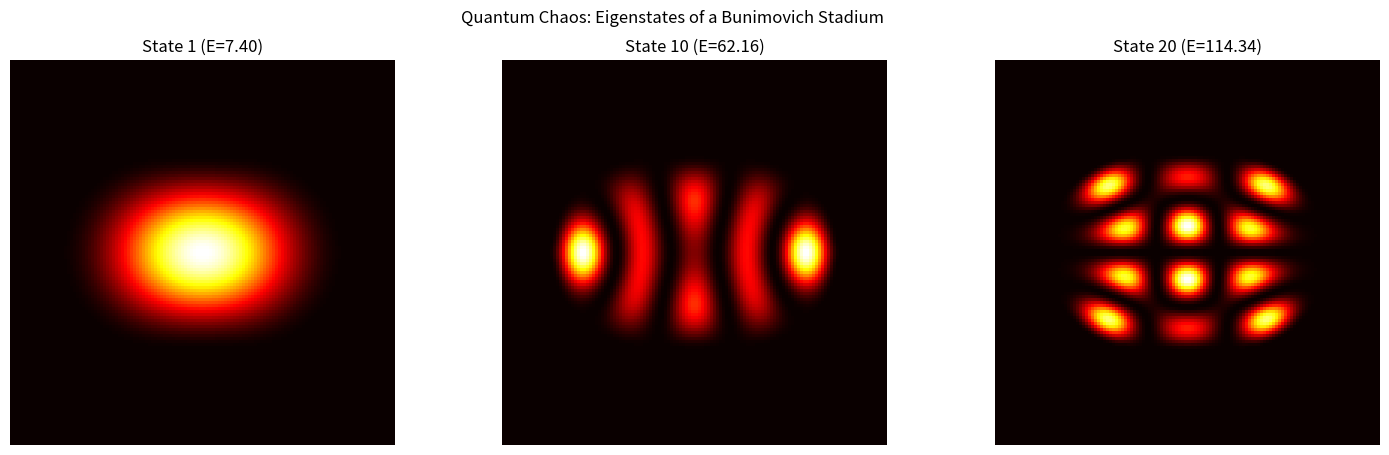

Write the Python code that produced this figure. (Note: this script raises an exception after producing the figure.)
import numpy as np
import matplotlib.pyplot as plt
from scipy.sparse.linalg import eigsh
from scipy import sparse

def solve_quantum_billiard(N=128):
    """
    Simulates a 'Quantum Billiard' (Bunimovich Stadium).
    This demonstrates Quantum Chaos where the shape of the boundary 
    determines the 'chaotic' nature of the eigenstates.
    """
    x = np.linspace(-1, 1, N)
    dx = x[1] - x[0]
    X, Y = np.meshgrid(x, x)
    
    # Define a Stadium Shape: Two semi-circles connected by a rectangle
    # r = 0.5, length = 0.5
    mask = np.zeros((N, N), dtype=bool)
    # Rectangle part
    mask[(np.abs(X) < 0.25) & (np.abs(Y) < 0.5)] = True
    # Circle parts
    mask[((X - 0.25)**2 + Y**2 < 0.5**2)] = True
    mask[((X + 0.25)**2 + Y**2 < 0.5**2)] = True
    
    # Flatten mask for matrix operations
    mask_flat = mask.flatten()
    indices = np.where(mask_flat)[0]
    n_valid = len(indices)
    
    # 2D Finite Difference Laplacian on the stadium grid
    # We only solve for points inside the stadium (Dirichlet boundary)
    diag = np.ones(n_valid)
    
    # To keep it simple, we'll use a sparse matrix on the full grid and then slice it
    # Or just use the 2D Laplacian operator
    e = np.ones(N)
    D1 = sparse.spdiags([e, -2*e, e], [-1, 0, 1], N, N)
    D2 = sparse.kronsum(D1, D1) / dx**2
    
    # Slice the Laplacian to only include valid (inside stadium) points
    H = -0.5 * D2.tocsr()[indices, :][:, indices]
    
    print(f"Solving Quantum Stadium Billiard ({n_valid} interior points)...")
    evals, evecs = eigsh(H, k=20, which='SA')
    
    return X, Y, mask, evals, evecs, indices

def plot_chaos(X, Y, mask, evals, evecs, indices):
    fig, axes = plt.subplots(1, 3, figsize=(18, 5))
    
    for i, idx_state in enumerate([0, 9, 19]):
        psi_full = np.zeros(mask.shape)
        psi_full.flat[indices] = evecs[:, idx_state]
        
        im = axes[i].imshow(np.abs(psi_full)**2, extent=[-1, 1, -1, 1], cmap='hot', origin='lower')
        axes[i].set_title(f'State {idx_state+1} (E={evals[idx_state]:.2f})')
        axes[i].axis('off')
        
    plt.suptitle('Quantum Chaos: Eigenstates of a Bunimovich Stadium')
    plt.savefig('simulations/quantum_chaos_stadium.png')
    print("Plot saved to simulations/quantum_chaos_stadium.png")

if __name__ == "__main__":
    X, Y, mask, evals, evecs, indices = solve_quantum_billiard()
    plot_chaos(X, Y, mask, evals, evecs, indices)
